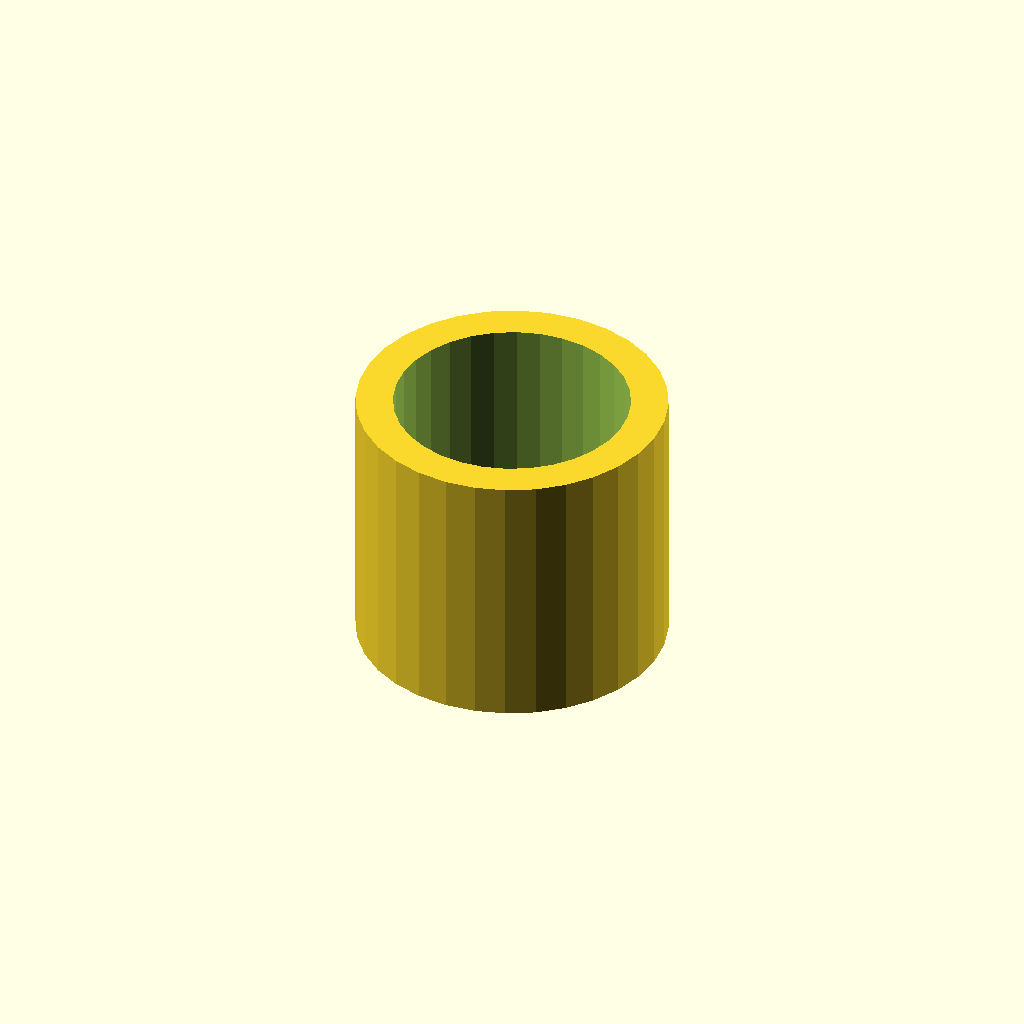
Cell 1: rendered with the file's own defaults.
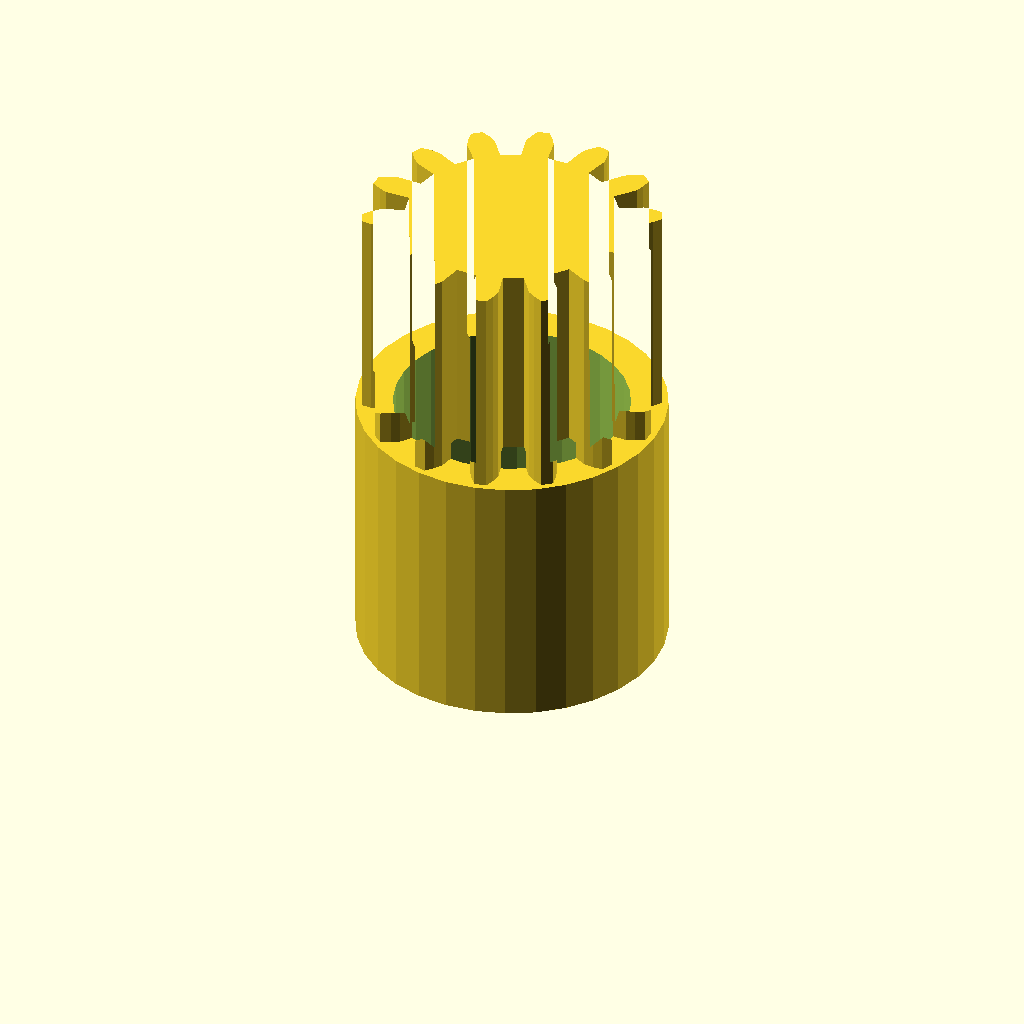
Cell 2: band_h = 24 (everything else at default).
All cells are drawn from one camera (rotation 55°, 0°, 25°, orthographic, colour scheme Cornfield), so only the parameter changes between them.
Source of the model, optional_data/data/gen3/ringgears/part_0018.scad:
$fn = 32;

// ----------------------------------------------------------------------
// Two-module gear rim: z14 m2 and z14 m2, 28 mm wide
// ----------------------------------------------------------------------

// --- parameters (mm) ---
module_a = 2;             // first tooth module
teeth_a = 14;             // first band tooth count
module_b = 2;             // second tooth module
teeth_b = 14;             // second band tooth count
band_h = 12;              // height of one tooth band
web_t = 4;                // web thickness between the bands
total = 28;               // overall width over both bands
root_r = 11.5;            // root radius of the coarse band
hub_r = 16.7;             // hub radius
bore_d = 25.4;            // hub bore
hole_count = 5;           // lightening holes
hole_r = 8.75;            // lightening hole circle radius
hole_d = 4;               // lightening hole diameter

band_a = [[11.408, -1.455], [14.054, -1.531], [15.023, -1.173], [15.987, -0.646], [15.987, 0.646], [15.023, 1.173], [14.054, 1.531], [11.408, 1.455], [10.909, 3.638], [13.326, 4.718], [14.044, 5.461], [14.684, 6.355], [14.124, 7.518], [13.026, 7.575], [11.998, 7.477], [9.646, 6.261], [8.25, 8.011], [9.959, 10.033], [10.284, 11.014], [10.473, 12.096], [9.463, 12.902], [8.449, 12.477], [7.566, 11.942], [5.975, 9.826], [3.957, 10.798], [4.62, 13.361], [4.487, 14.385], [4.187, 15.442], [2.928, 15.73], [2.199, 14.907], [1.635, 14.042], [1.12, 11.445], [-1.12, 11.445], [-1.635, 14.042], [-2.199, 14.907], [-2.928, 15.73], [-4.187, 15.442], [-4.487, 14.385], [-4.62, 13.361], [-3.957, 10.798], [-5.975, 9.826], [-7.566, 11.942], [-8.449, 12.477], [-9.463, 12.902], [-10.473, 12.096], [-10.284, 11.014], [-9.959, 10.033], [-8.25, 8.011], [-9.646, 6.261], [-11.998, 7.477], [-13.026, 7.575], [-14.124, 7.518], [-14.684, 6.355], [-14.044, 5.461], [-13.326, 4.718], [-10.909, 3.638], [-11.408, 1.455], [-14.054, 1.531], [-15.023, 1.173], [-15.987, 0.646], [-15.987, -0.646], [-15.023, -1.173], [-14.054, -1.531], [-11.408, -1.455], [-10.909, -3.638], [-13.326, -4.718], [-14.044, -5.461], [-14.684, -6.355], [-14.124, -7.518], [-13.026, -7.575], [-11.998, -7.477], [-9.646, -6.261], [-8.25, -8.011], [-9.959, -10.033], [-10.284, -11.014], [-10.473, -12.096], [-9.463, -12.902], [-8.449, -12.477], [-7.566, -11.942], [-5.975, -9.826], [-3.957, -10.798], [-4.62, -13.361], [-4.487, -14.385], [-4.187, -15.442], [-2.928, -15.73], [-2.199, -14.907], [-1.635, -14.042], [-1.12, -11.445], [1.12, -11.445], [1.635, -14.042], [2.199, -14.907], [2.928, -15.73], [4.187, -15.442], [4.487, -14.385], [4.62, -13.361], [3.957, -10.798], [5.975, -9.826], [7.566, -11.942], [8.449, -12.477], [9.463, -12.902], [10.473, -12.096], [10.284, -11.014], [9.959, -10.033], [8.25, -8.011], [9.646, -6.261], [11.998, -7.477], [13.026, -7.575], [14.124, -7.518], [14.684, -6.355], [14.044, -5.461], [13.326, -4.718], [10.909, -3.638]];
band_b = [[11.408, -1.455], [14.054, -1.531], [15.023, -1.173], [15.987, -0.646], [15.987, 0.646], [15.023, 1.173], [14.054, 1.531], [11.408, 1.455], [10.909, 3.638], [13.326, 4.718], [14.044, 5.461], [14.684, 6.355], [14.124, 7.518], [13.026, 7.575], [11.998, 7.477], [9.646, 6.261], [8.25, 8.011], [9.959, 10.033], [10.284, 11.014], [10.473, 12.096], [9.463, 12.902], [8.449, 12.477], [7.566, 11.942], [5.975, 9.826], [3.957, 10.798], [4.62, 13.361], [4.487, 14.385], [4.187, 15.442], [2.928, 15.73], [2.199, 14.907], [1.635, 14.042], [1.12, 11.445], [-1.12, 11.445], [-1.635, 14.042], [-2.199, 14.907], [-2.928, 15.73], [-4.187, 15.442], [-4.487, 14.385], [-4.62, 13.361], [-3.957, 10.798], [-5.975, 9.826], [-7.566, 11.942], [-8.449, 12.477], [-9.463, 12.902], [-10.473, 12.096], [-10.284, 11.014], [-9.959, 10.033], [-8.25, 8.011], [-9.646, 6.261], [-11.998, 7.477], [-13.026, 7.575], [-14.124, 7.518], [-14.684, 6.355], [-14.044, 5.461], [-13.326, 4.718], [-10.909, 3.638], [-11.408, 1.455], [-14.054, 1.531], [-15.023, 1.173], [-15.987, 0.646], [-15.987, -0.646], [-15.023, -1.173], [-14.054, -1.531], [-11.408, -1.455], [-10.909, -3.638], [-13.326, -4.718], [-14.044, -5.461], [-14.684, -6.355], [-14.124, -7.518], [-13.026, -7.575], [-11.998, -7.477], [-9.646, -6.261], [-8.25, -8.011], [-9.959, -10.033], [-10.284, -11.014], [-10.473, -12.096], [-9.463, -12.902], [-8.449, -12.477], [-7.566, -11.942], [-5.975, -9.826], [-3.957, -10.798], [-4.62, -13.361], [-4.487, -14.385], [-4.187, -15.442], [-2.928, -15.73], [-2.199, -14.907], [-1.635, -14.042], [-1.12, -11.445], [1.12, -11.445], [1.635, -14.042], [2.199, -14.907], [2.928, -15.73], [4.187, -15.442], [4.487, -14.385], [4.62, -13.361], [3.957, -10.798], [5.975, -9.826], [7.566, -11.942], [8.449, -12.477], [9.463, -12.902], [10.473, -12.096], [10.284, -11.014], [9.959, -10.033], [8.25, -8.011], [9.646, -6.261], [11.998, -7.477], [13.026, -7.575], [14.124, -7.518], [14.684, -6.355], [14.044, -5.461], [13.326, -4.718], [10.909, -3.638]];

difference() {
  union() {
    /* tooth band A, overlapping the web by 0.4 mm */
    linear_extrude(height = band_h + 0.4) polygon(band_a);
    /* web */
    translate([0, 0, band_h - 0.4]) cylinder(h = web_t + 0.8, d = 2 * root_r);
    /* tooth band B */
    translate([0, 0, band_h + web_t]) linear_extrude(height = band_h + 0.4) polygon(band_b);
    /* hub */
    translate([0, 0, -0.5]) cylinder(h = total + 1.0, d = 2 * hub_r);
  }
  /* bore */
  translate([0, 0, -2.5]) cylinder(h = total + 5, d = bore_d);
  /* lightening holes through the web */
  for (i = [0 : hole_count - 1]) {
    a = i * 360 / hole_count;
    translate([hole_r * cos(a), hole_r * sin(a), -2.5]) cylinder(h = total + 5, d = hole_d);
  }
}
Customizer parameters (derived from the source; name, type, default, range or options):
module_a: number, default 2
teeth_a: number, default 14
module_b: number, default 2
teeth_b: number, default 14
band_h: number, default 12
web_t: number, default 4
total: number, default 28
root_r: number, default 11.5
hub_r: number, default 16.7
bore_d: number, default 25.4
hole_count: number, default 5
hole_r: number, default 8.75
hole_d: number, default 4
